Run: headless pygame with SDL's dummy video driver; simulated clock (each Clock.tick advances the game by its frame time, no real sleeping); random seed 0; keys injected as events and as key.get_pressed() state; no mouse input.
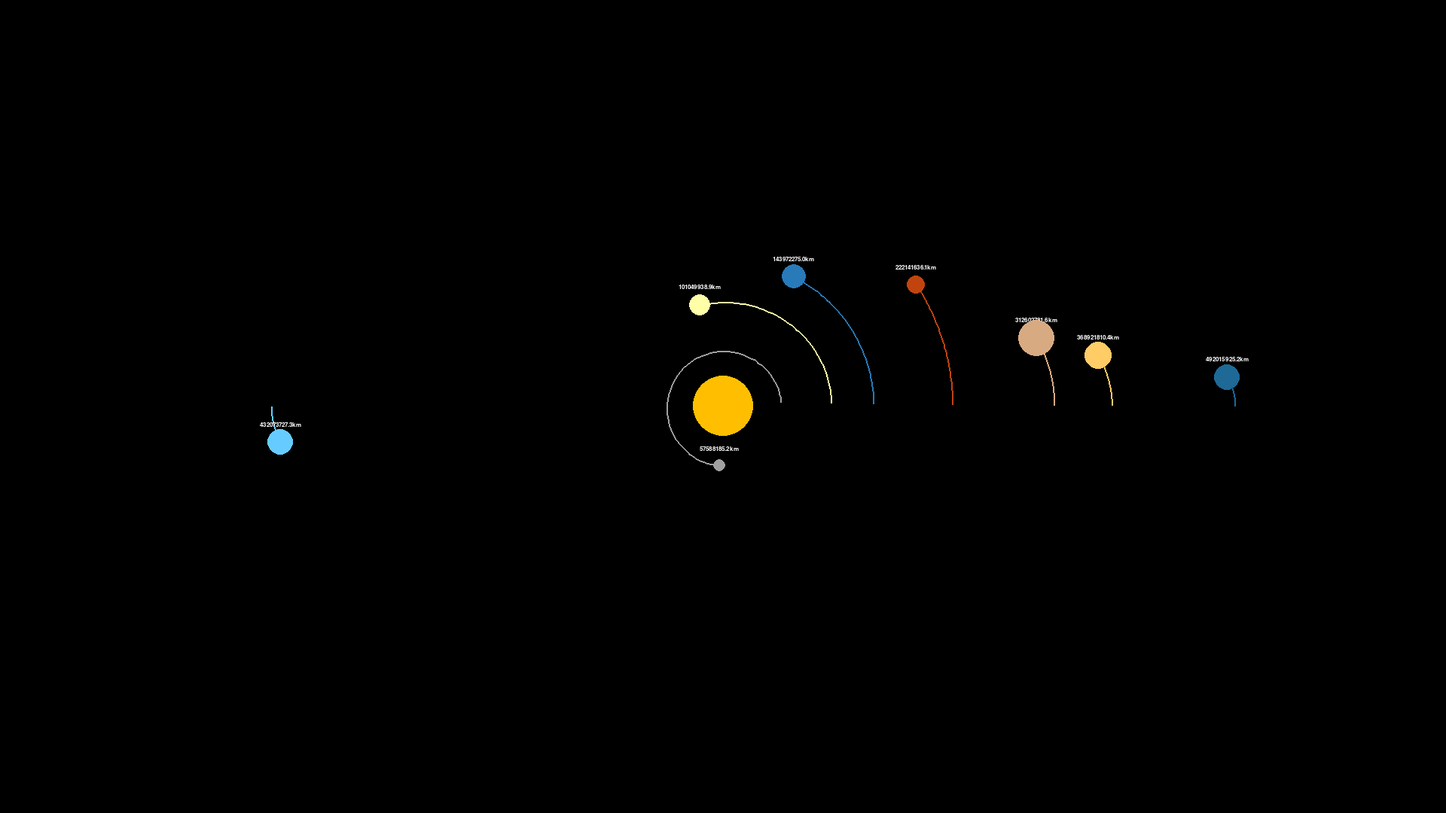
Frame 1 of 4 · flips 1–60 · no input
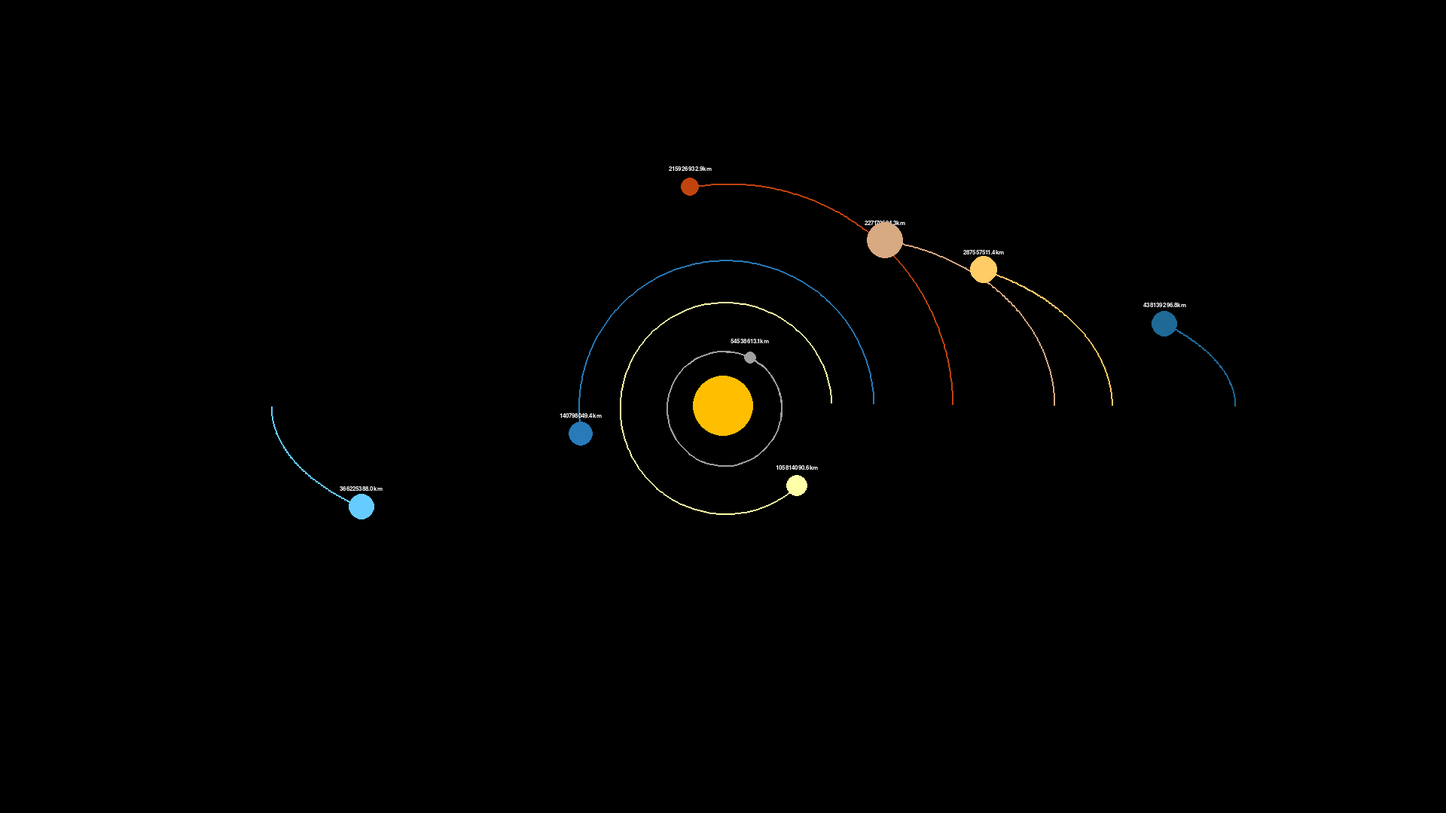
Frame 2 of 4 · flips 61–180 · tapped SPACE, RETURN · held RIGHT (→), D
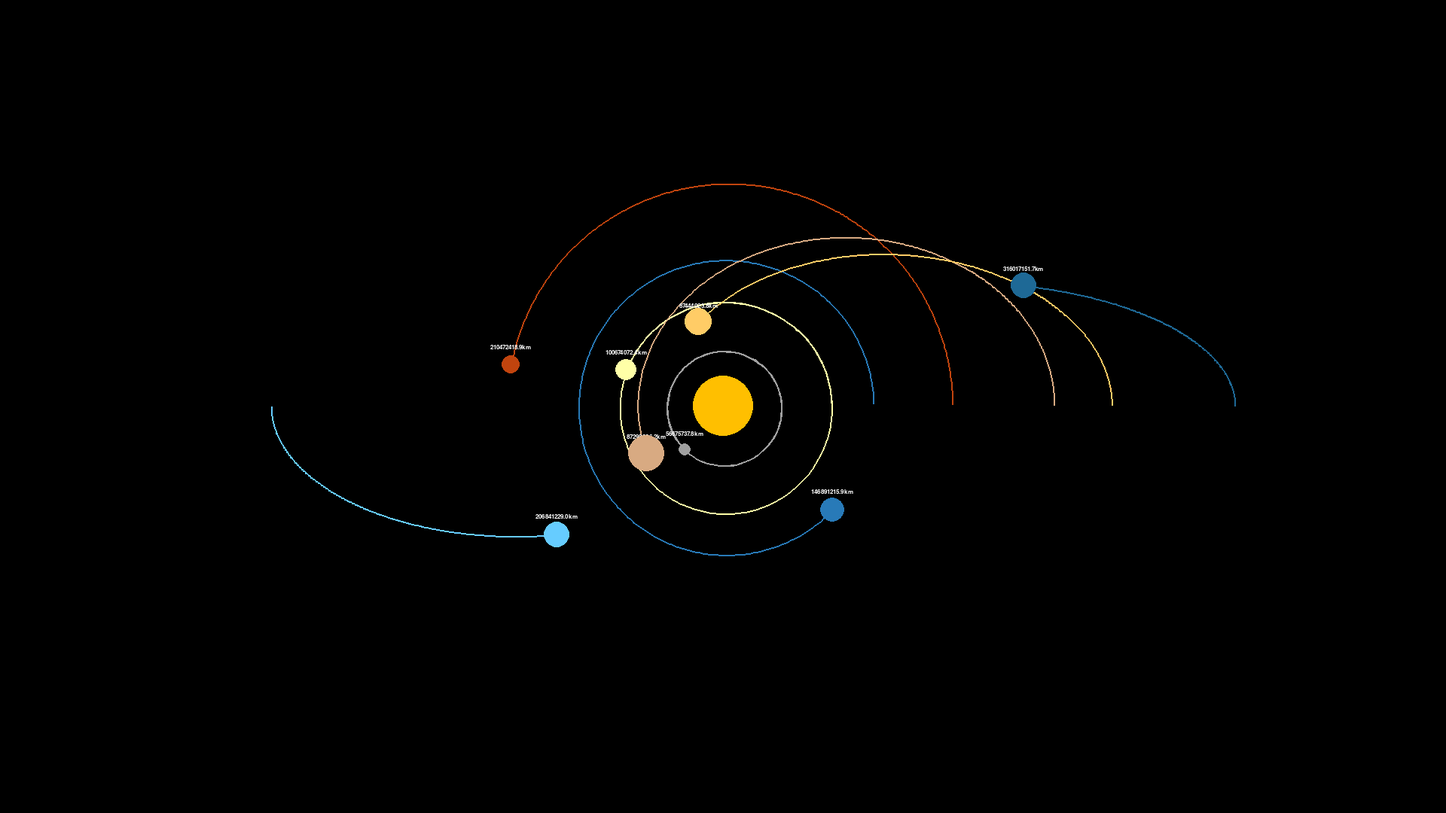
Frame 3 of 4 · flips 181–300 · held DOWN (↓), S
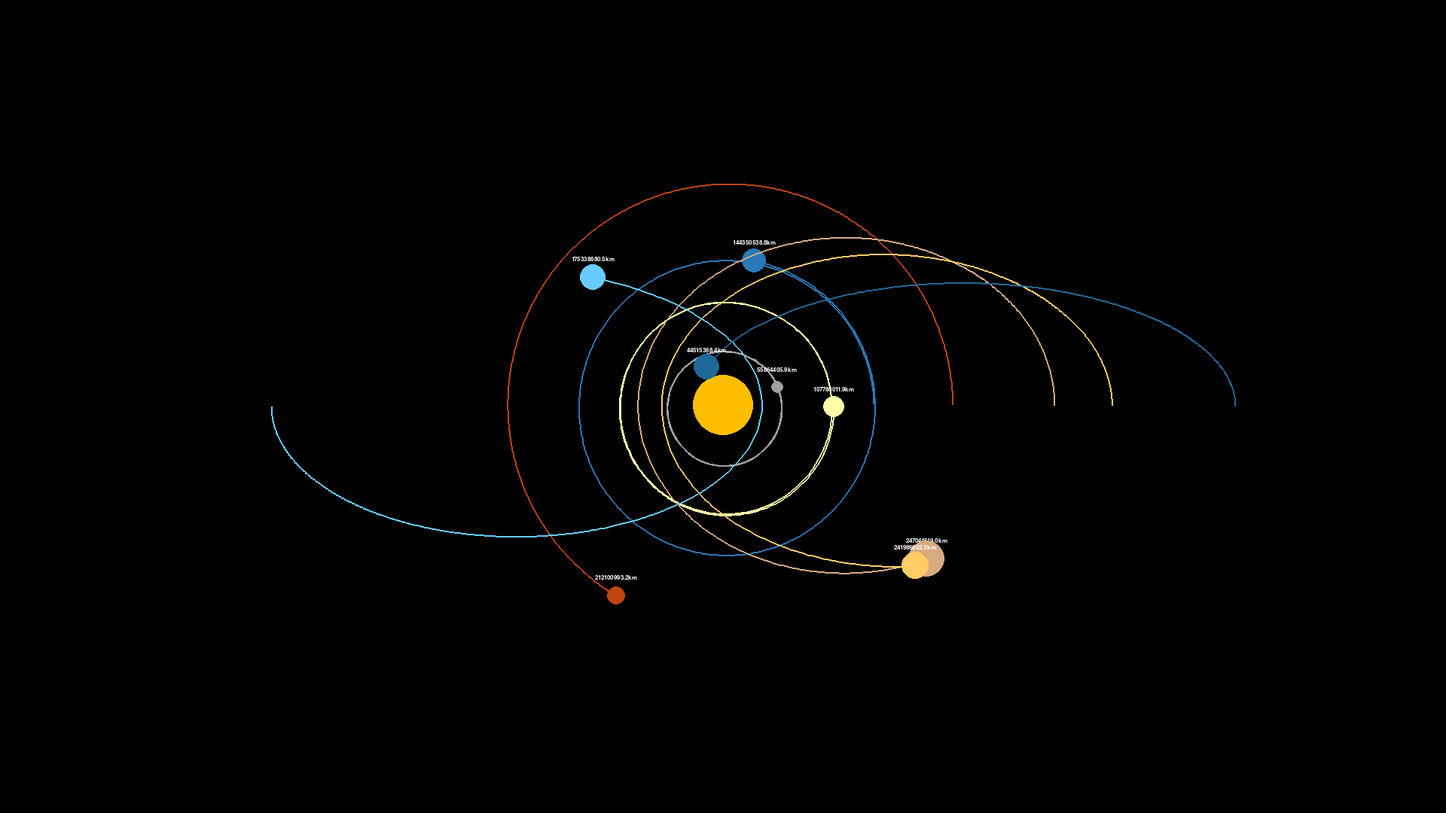
Frame 4 of 4 · flips 301–420 · held LEFT (←), A, UP (↑), W

The pygame program that drew these frames:

import pygame
import math

pygame.init()

#DISPLAY
WIDTH = 1920
HEIGHT = 1080
WIN = pygame.display.set_mode((WIDTH, HEIGHT))
pygame.display.set_caption("Planet Simulation")

#Declaring the Colors
WHITE = (255, 255, 255)
SunRGB = (255, 191, 0)
MercuryRGB = (160, 160, 160)
VenusRGB = (255, 255, 167)
EarthRGB = (40, 122, 184)
MarsRGB = (193, 68, 14)
JupiterRGB = (216, 170, 130)
SaturnRGB = (255, 204, 102)
UranusRGB = (102, 204, 255)
NeptuneRGB = (30, 105, 150)

FONT = pygame.font.SysFont("Helvetica", 12)

class Planet:
    AU = 146.6e6 * 1000
    G = 6.674228e-11
    
    #1 AU = 100 px
    SCALE = 200 / AU   

    # 1 Day
    TIMESTEP = 3600*24 
    
    def __init__(self, x, y, radius, color, mass):
        self.x = x
        self.y = y
        self.radius = radius
        self.color = color
        self.mass = mass
        self.x_vel = 0
        self.y_vel = 0
        
        self.sun = False
        self.distanceToSun = 0
        self.orbit = []
        
    def draw(self, win):
        x = self.x * self.SCALE + WIDTH / 2
        y = self.y * self.SCALE + HEIGHT / 2
        
        # Drawing Orbit
        if len(self.orbit) > 2:
            updated_points = []
            for point in self.orbit:
                x,y = point
                x = x * self.SCALE + WIDTH / 2 
                y = y * self.SCALE + HEIGHT / 2
                updated_points.append((x,y))
            pygame.draw.lines(win, self.color, False, updated_points, 2)
        
        if not self.sun:
            distance_text = FONT.render(f"{round(self.distanceToSun / 1000, 1)}km", 1, WHITE)
            win.blit(distance_text, (x-distance_text.get_width()/2, y-distance_text.get_width()/2))  # Corrected


        # Drawing Planets
        pygame.draw.circle(win,self.color, (x,y), self.radius) 
        
    def attraction(self, otherBody):
        #Taking in the planets x and y cords
        otherBody_x = otherBody.x
        otherBody_y = otherBody.y
        
        # Measuring the x and y distance between sun and the planet
        distance_x = otherBody_x - self.x
        distance_y = otherBody_y - self.y
        
        # Measuring the direct distance from sun to planet
        distance =  math.sqrt((distance_x ** 2) + (distance_y ** 2))
        
        if otherBody.sun:
            self.distanceToSun = distance
        
        # Attraction of Gravity
        force = self.G * self.mass * otherBody.mass / distance ** 2 
        
        # Measuring the angle theta from sun to planet
        theta = math.atan2(distance_y, distance_x)
        
        force_x = math.cos(theta) * force
        
        force_y = math.sin(theta) * force
        
        return force_x, force_y
    
    def update_position(self, planets):
        totalForce_x = totalForce_y = 0
        for planet in planets:
            if self == planet:
                continue

            fx, fy = self.attraction(planet)
            totalForce_x += fx  # Corrected
            totalForce_y += fy  # Corrected

    # Update velocities based on forces
        self.x_vel += totalForce_x / self.mass * self.TIMESTEP
        self.y_vel += totalForce_y / self.mass * self.TIMESTEP

    # Update position based on velocity
        self.x += self.x_vel * self.TIMESTEP
        self.y += self.y_vel * self.TIMESTEP

        self.orbit.append((self.x, self.y))

class GravitationalForce:
    def __init__(self, mass1, mass2, distance):
        self.mass1 = mass1
        self.mass2 = mass2
        self.distance = distance
    
    def calculate_force(self):
        force = (self.G * self.mass1 * self.mass2 / (self.distance * self.distance))
    
    
def main():
    run = True
    clock = pygame.time.Clock()
    
    #Declaring the SUN
    sun = Planet(0,0, 40, SunRGB, 1.989e30)
    sun.sun = True
    
    #Declaring the Planets and their orbital velocities
    mercury = Planet(0.387 * Planet.AU, 0, 8, MercuryRGB, 3.3011e23)
    mercury.y_vel = -47.87 * 1000
    
    venus = Planet(0.72 * Planet.AU, 0, 14, VenusRGB, 4.8675e24)
    venus.y_vel = -35.02 * 1000
    
    earth = Planet(1 * Planet.AU, 0, 16, EarthRGB, 5.972e24)
    earth.y_vel = -29.78 * 1000
    
    mars = Planet(1.524 * Planet.AU, 0, 12, MarsRGB, 0.64171e24)
    mars.y_vel = -24.07 * 1000
    
    jupiter = Planet(2.2 * Planet.AU, 0, 24, JupiterRGB, 1.8982e27) 
    jupiter.y_vel = -13.07 * 1000
    
    saturn = Planet(2.582 * Planet.AU, 0, 18, SaturnRGB, 5.683e26)
    saturn.y_vel = -9.68 * 1000
    
    uranus = Planet(-3 * Planet.AU, 0, 17, UranusRGB, 8.681e25)
    uranus.y_vel = 6.80 * 1000
    
    neptune = Planet(3.4 * Planet.AU, 0, 17, NeptuneRGB, 1.024e26)
    neptune.y_vel = -5.43 * 1000
    
    planets = [sun, mercury, venus, earth, mars, jupiter, saturn, uranus, neptune   ]    
    
    while run: 
        clock.tick(60)
        WIN.fill((0, 0 , 0))
        for event in pygame.event.get():
            if event.type == pygame.QUIT:
                run = False
        for planet in planets:
            planet.update_position(planets)
            planet.draw(WIN)

        pygame.display.update()
    pygame.quit()
    
main()



        
        
